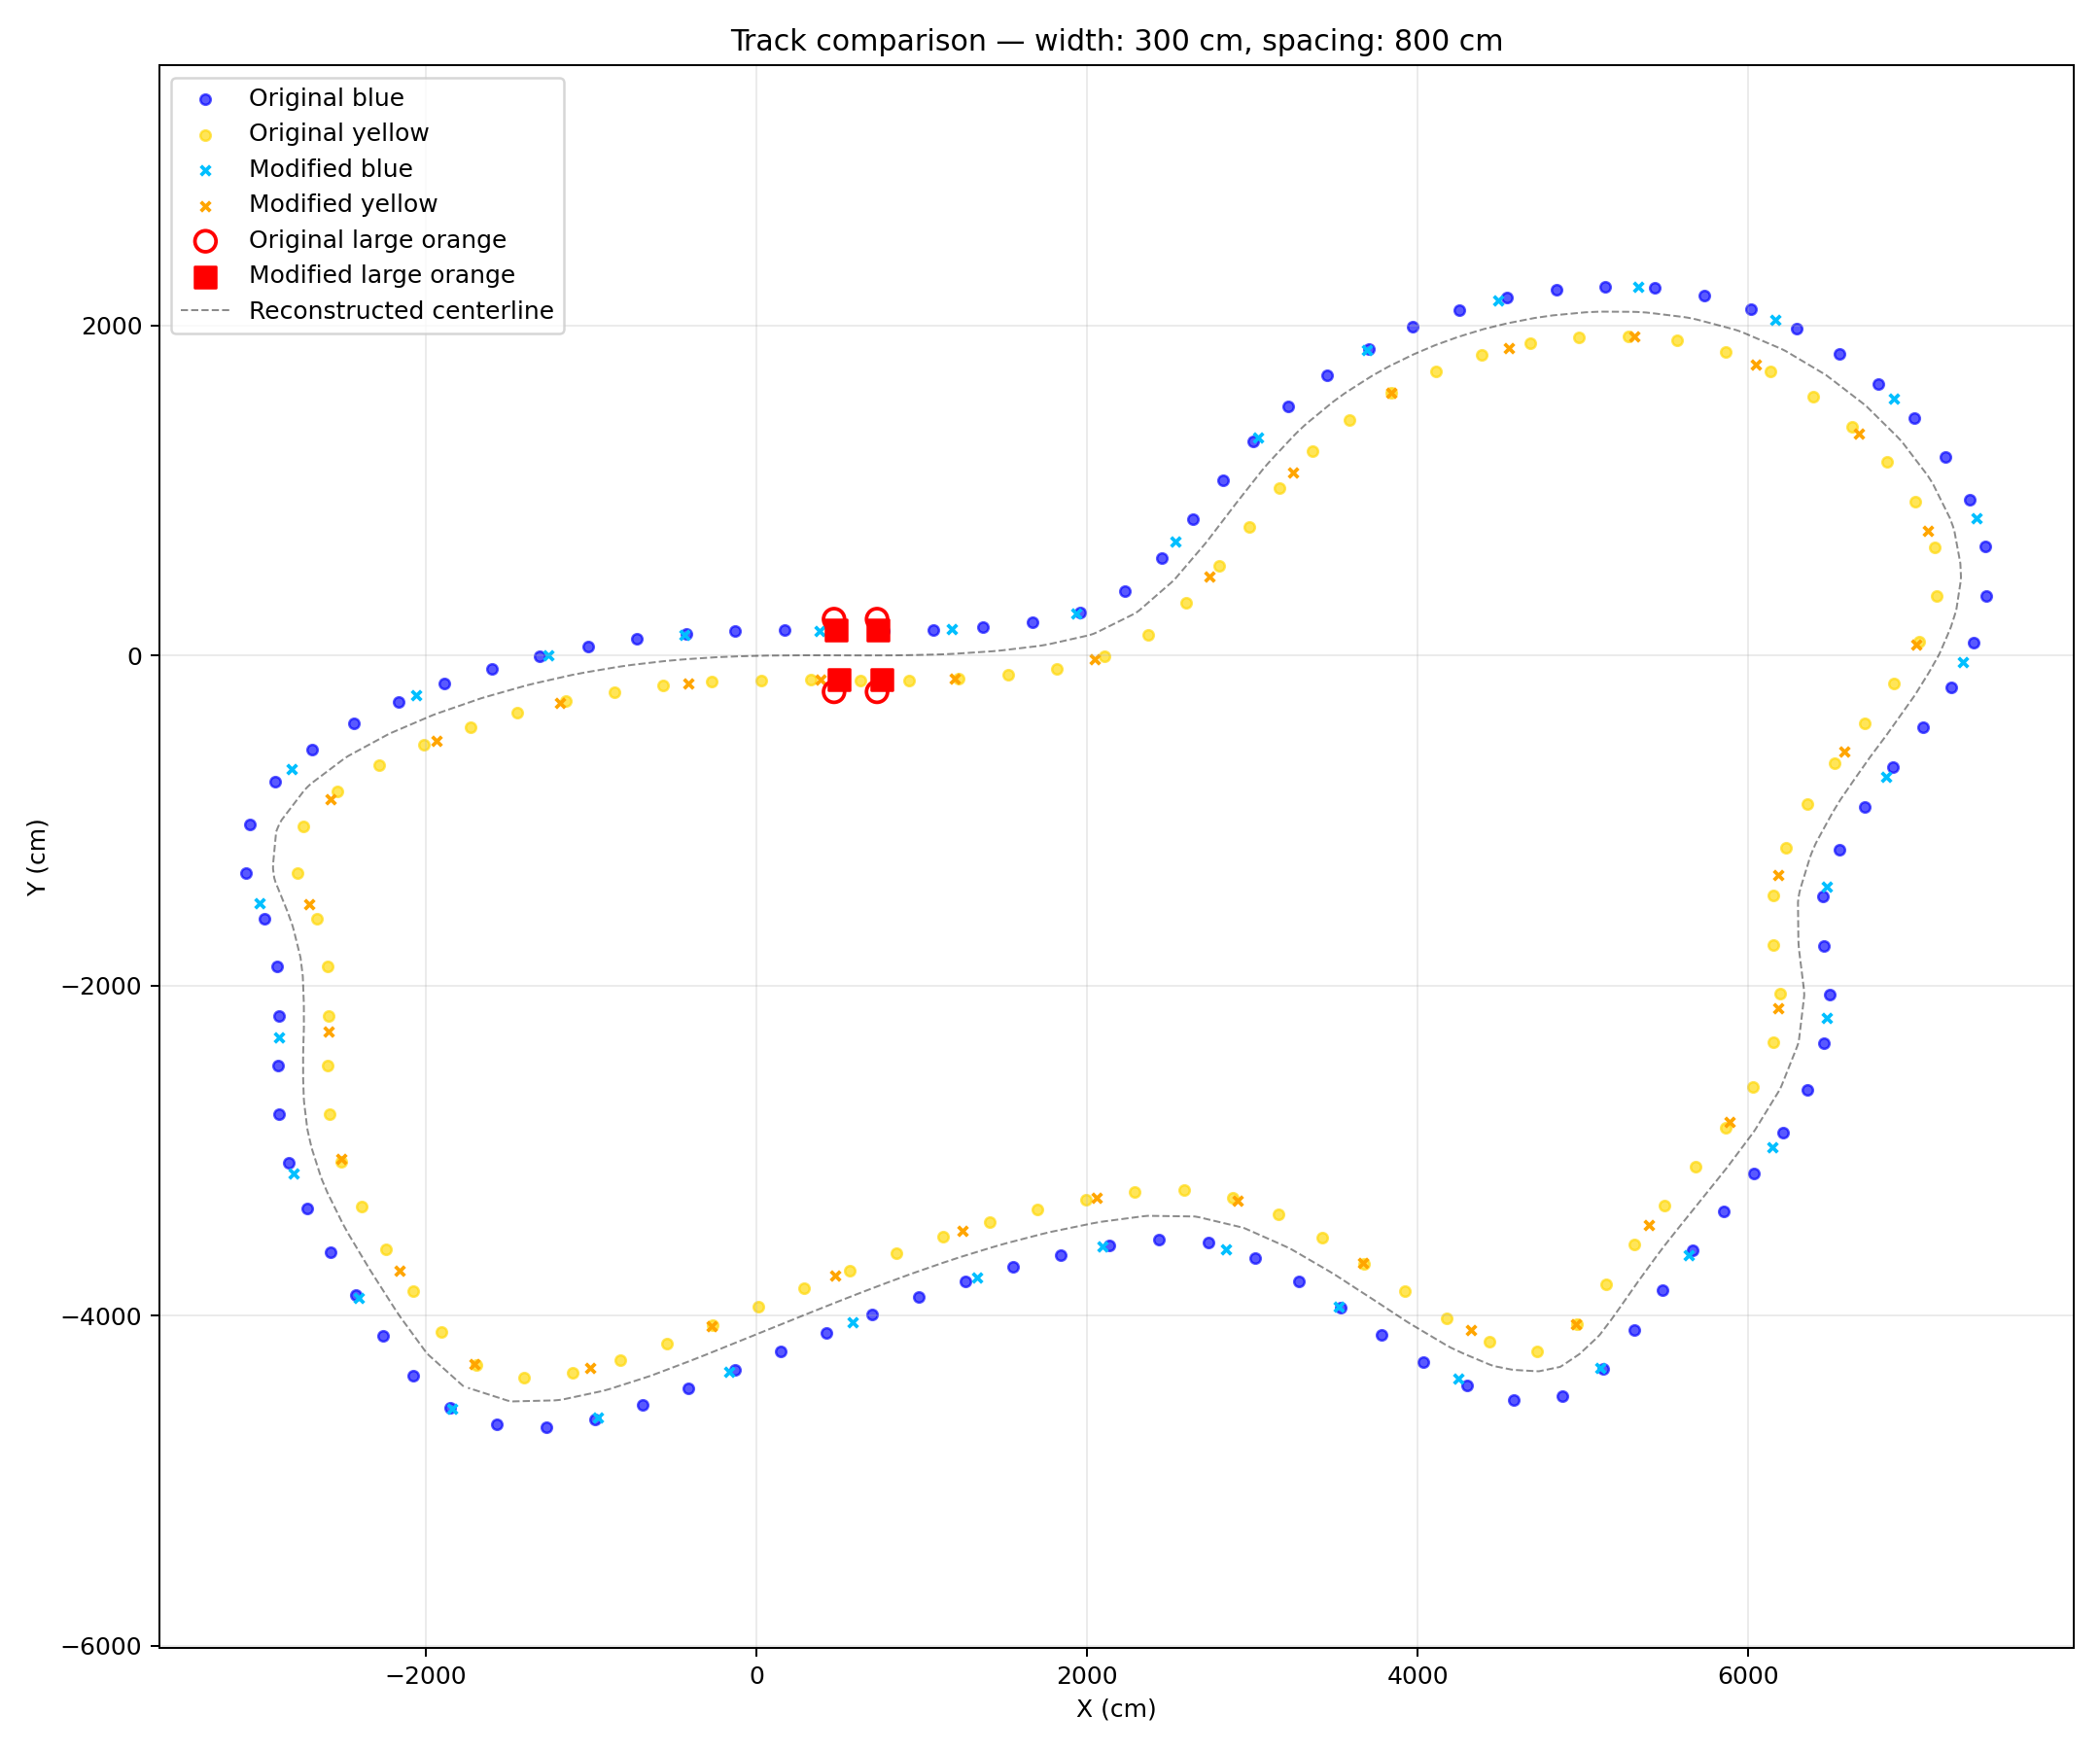

The data file committed next to this chart (first rows):
ID, color, x, y, z, ScaleX, ScaleY, ScaleZ
1, blue, -1839, -4561, 0, 0.01, 0.01, 0
2, blue, -2407, -3891, 0, 0.01, 0.01, 0
3, blue, -2798, -3136, 0, 0.01, 0.01, 0
4, blue, -2887, -2313, 0, 0.01, 0.01, 0
5, blue, -3006, -1498, 0, 0.01, 0.01, 0
6, blue, -2813, -685.8, 0, 0.01, 0.01, 0
7, blue, -2055, -240, 0, 0.01, 0.01, 0
8, blue, -1256, 3.889, 0, 0.01, 0.01, 0
9, blue, -437.8, 126.8, 0, 0.01, 0.01, 0
10, blue, 380.3, 151.1, 0, 0.01, 0.01, 0
11, blue, 1181, 159.7, 0, 0.01, 0.01, 0
12, blue, 1936, 257.3, 0, 0.01, 0.01, 0
13, blue, 2532, 693, 0, 0.01, 0.01, 0
14, blue, 3035, 1320, 0, 0.01, 0.01, 0
15, blue, 3694, 1849, 0, 0.01, 0.01, 0
16, blue, 4486, 2153, 0, 0.01, 0.01, 0
17, blue, 5333, 2231, 0, 0.01, 0.01, 0
18, blue, 6165, 2035, 0, 0.01, 0.01, 0
19, blue, 6878, 1558, 0, 0.01, 0.01, 0
20, blue, 7378, 833.5, 0, 0.01, 0.01, 0
21, blue, 7298, -38.07, 0, 0.01, 0.01, 0
22, blue, 6835, -734.6, 0, 0.01, 0.01, 0
23, blue, 6474, -1403, 0, 0.01, 0.01, 0
24, blue, 6472, -2198, 0, 0.01, 0.01, 0
25, blue, 6148, -2980, 0, 0.01, 0.01, 0
26, blue, 5639, -3632, 0, 0.01, 0.01, 0
27, blue, 5105, -4313, 0, 0.01, 0.01, 0
28, blue, 4248, -4378, 0, 0.01, 0.01, 0
29, blue, 3522, -3944, 0, 0.01, 0.01, 0
30, blue, 2840, -3596, 0, 0.01, 0.01, 0
31, blue, 2093, -3581, 0, 0.01, 0.01, 0
32, blue, 1336, -3770, 0, 0.01, 0.01, 0
33, blue, 584.9, -4039, 0, 0.01, 0.01, 0
34, blue, -165.8, -4341, 0, 0.01, 0.01, 0
35, blue, -959.5, -4615, 0, 0.01, 0.01, 0
36, yellow, -1703, -4294, 0, 0.01, 0.01, 0
37, yellow, -2157, -3725, 0, 0.01, 0.01, 0
38, yellow, -2511, -3050, 0, 0.01, 0.01, 0
39, yellow, -2589, -2276, 0, 0.01, 0.01, 0
40, yellow, -2706, -1506, 0, 0.01, 0.01, 0
41, yellow, -2575, -868.1, 0, 0.01, 0.01, 0
42, yellow, -1936, -515.5, 0, 0.01, 0.01, 0
43, yellow, -1190, -288.7, 0, 0.01, 0.01, 0
44, yellow, -411.1, -172, 0, 0.01, 0.01, 0
45, yellow, 386.4, -148.9, 0, 0.01, 0.01, 0
46, yellow, 1203, -139.5, 0, 0.01, 0.01, 0
47, yellow, 2047, -21.43, 0, 0.01, 0.01, 0
48, yellow, 2739, 475.8, 0, 0.01, 0.01, 0
49, yellow, 3248, 1108, 0, 0.01, 0.01, 0
50, yellow, 3843, 1589, 0, 0.01, 0.01, 0
51, yellow, 4555, 1861, 0, 0.01, 0.01, 0
52, yellow, 5313, 1931, 0, 0.01, 0.01, 0
53, yellow, 6046, 1760, 0, 0.01, 0.01, 0
54, yellow, 6669, 1344, 0, 0.01, 0.01, 0
55, yellow, 7088, 756.2, 0, 0.01, 0.01, 0
56, yellow, 7016, 64.13, 0, 0.01, 0.01, 0
57, yellow, 6578, -580.2, 0, 0.01, 0.01, 0
58, yellow, 6184, -1330, 0, 0.01, 0.01, 0
59, yellow, 6178, -2139, 0, 0.01, 0.01, 0
60, yellow, 5889, -2828, 0, 0.01, 0.01, 0
... 14 more rows
